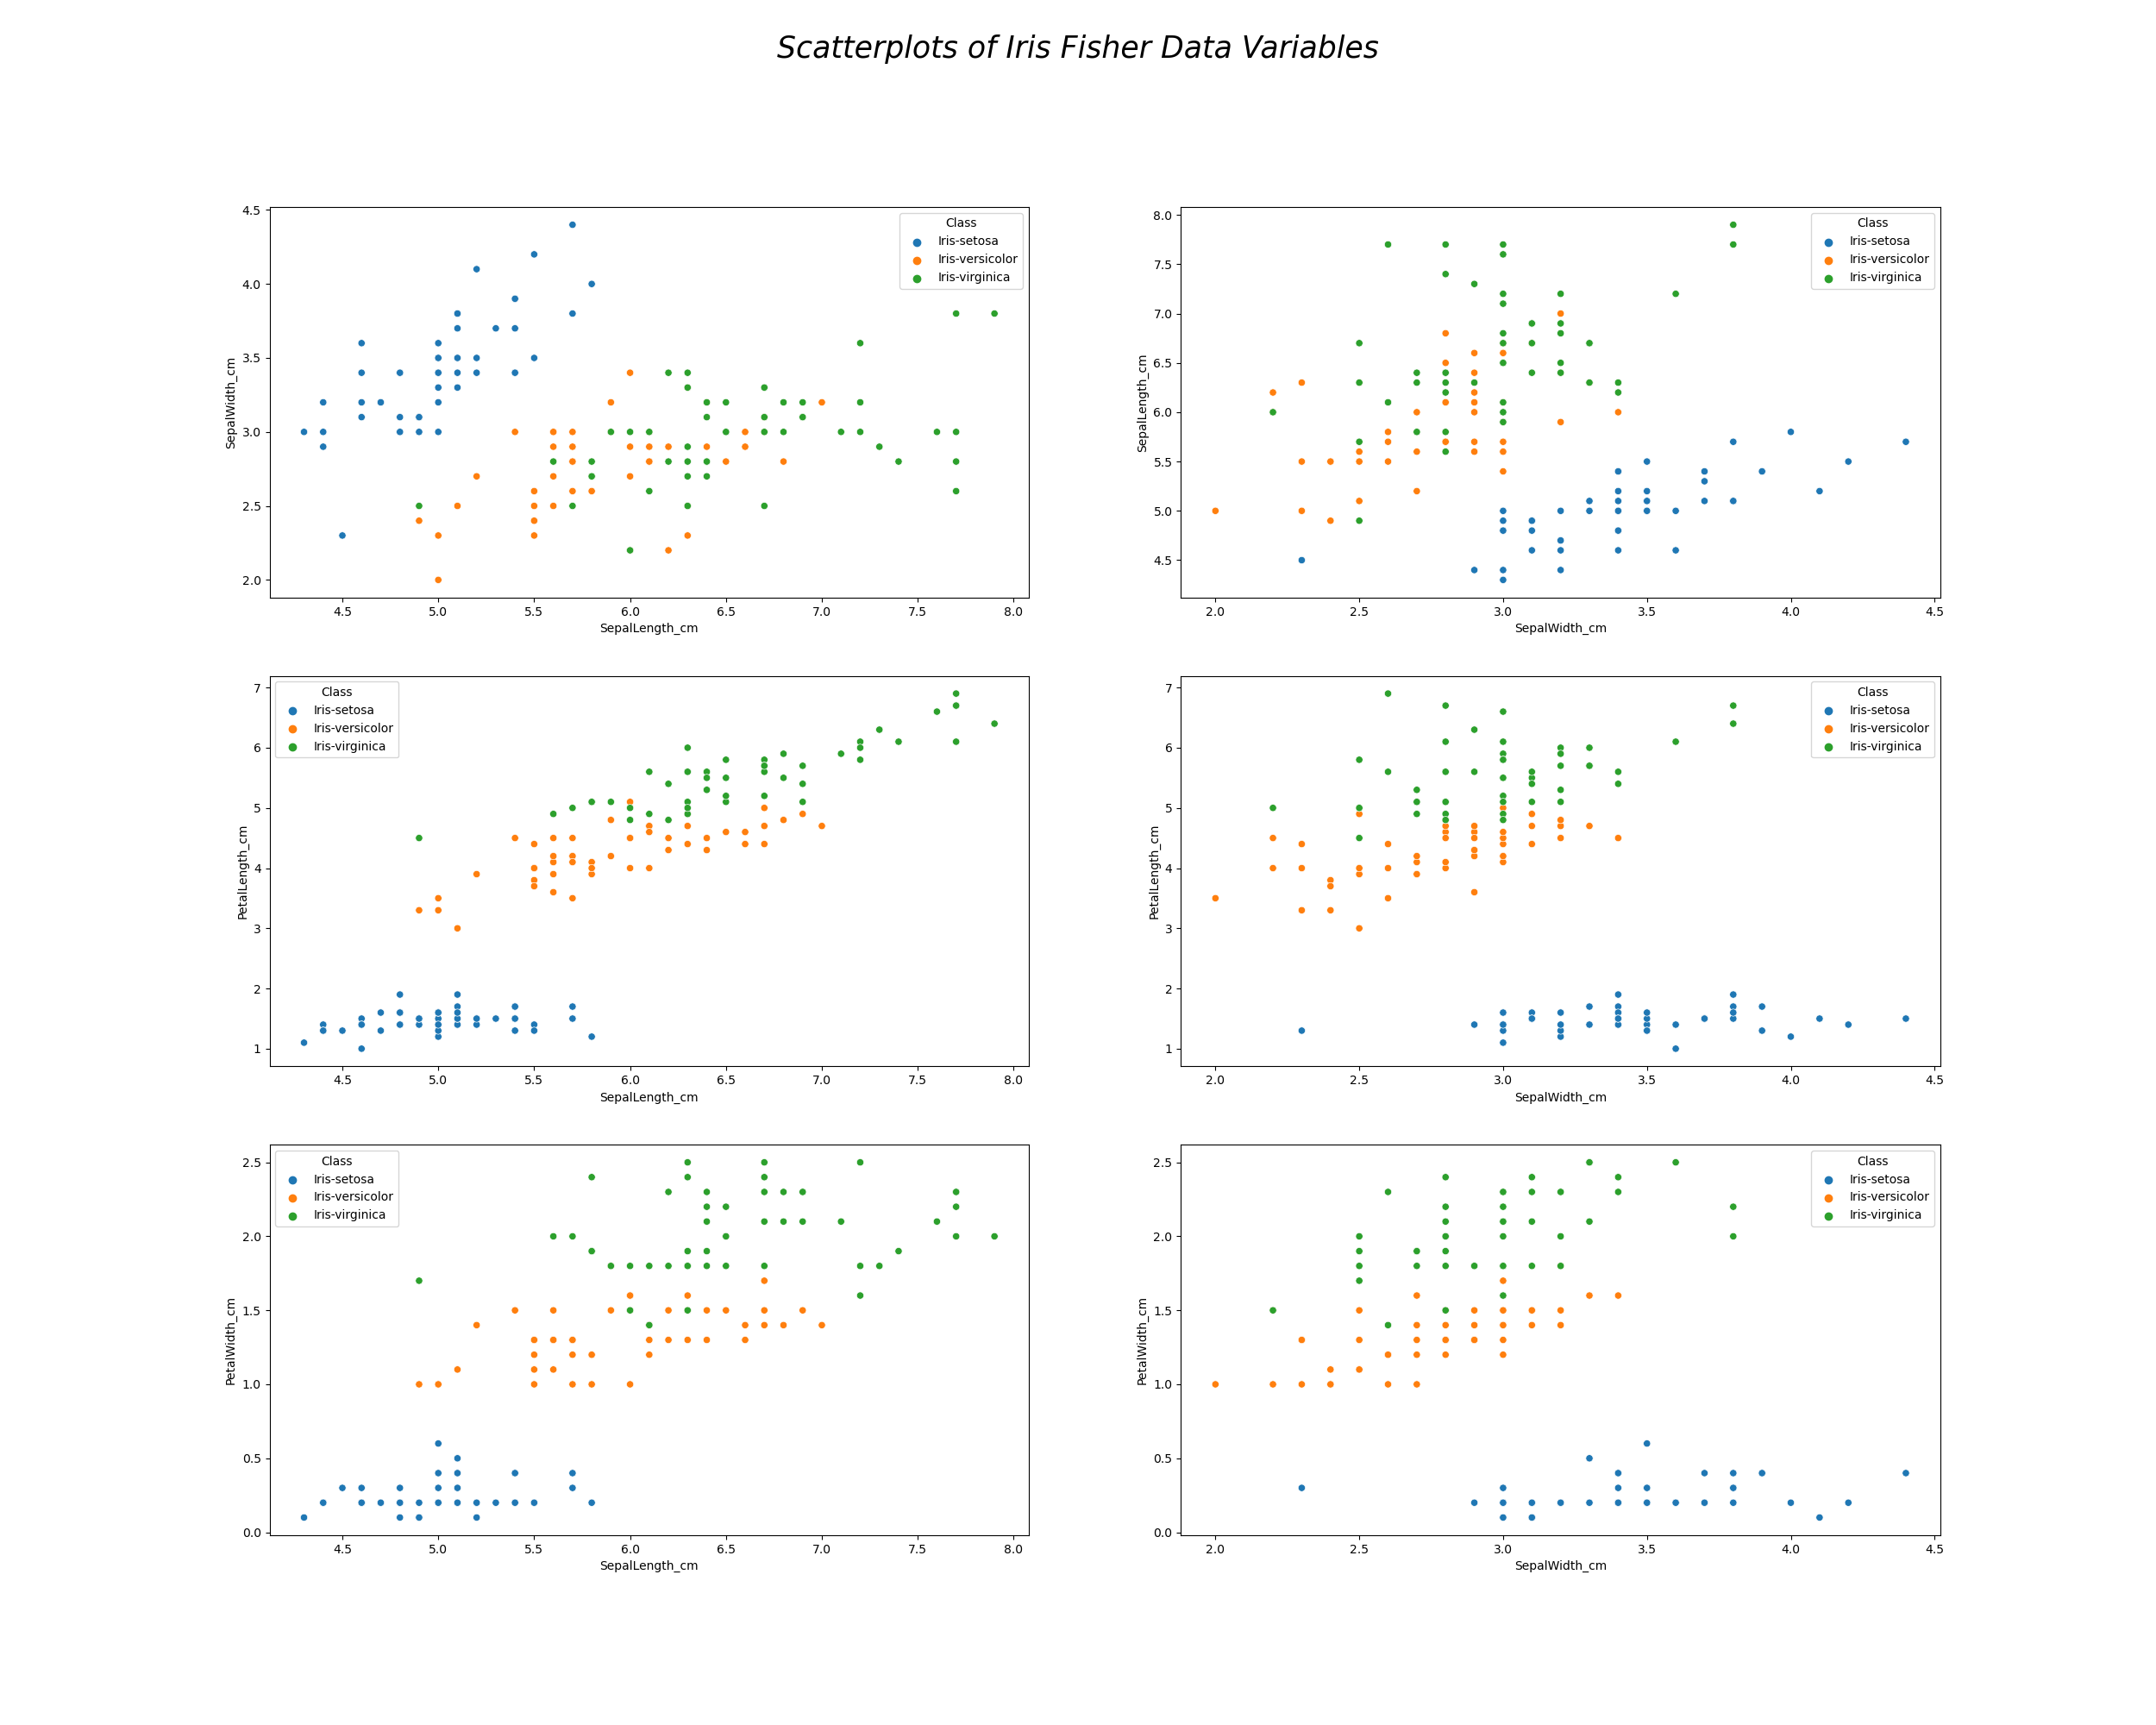

Reproduce this figure in Python.
# Scatterplot of each variable together for rapid visual assessment

import matplotlib.pyplot as plt
import numpy as np
import seaborn as sns

from uploadDataSet import data # importing dataset
data.columns = ['SepalLength_cm','SepalWidth_cm','PetalLength_cm','PetalWidth_cm','Class'] # adding column names to files

# create a figure 'fig' with axis 'ax1' with 3x2 configuration # reference 22
fig, ax1 = plt.subplots(3,2, figsize=(25,20)) # adapted from kaggle.com (reference 22)
fig.suptitle('Scatterplots of Iris Fisher Data Variables', style = 'italic', size = 25) # Overall title and editing font for appearance

sns.set(font_scale=1.2) # increasing size of legend (reference 23)

# 1st plot
sns.scatterplot(data=data, x='SepalLength_cm', y='SepalWidth_cm', hue='Class', ax=ax1[0, 0]) 
ax1[0,0].set_xlabel('Sepal Length ', fontsize='large', fontweight='bold')
ax1[0,0].set_ylabel('Sepal Width ', fontsize='large', fontweight='bold')

# 2nd plot
sns.scatterplot(data=data, x='SepalWidth_cm', y='SepalLength_cm', hue='Class', ax=ax1[0, 1]) 
ax1[0,1].set_xlabel('Sepal Width ', fontsize='large', fontweight='bold')
ax1[0,1].set_ylabel('Sepal Length ', fontsize='large', fontweight='bold')

# 3rd plot
sns.scatterplot(data=data, x='SepalLength_cm', y='PetalLength_cm', hue='Class', ax=ax1[1, 0]) 
ax1[1,0].set_xlabel('Sepal Length ', fontsize='large', fontweight='bold')
ax1[1,0].set_ylabel('Petal Length ', fontsize='large', fontweight='bold')

# 4th plot
sns.scatterplot(data=data, x='SepalWidth_cm', y='PetalLength_cm', hue='Class', ax=ax1[1, 1]) 
ax1[1,1].set_xlabel('Sepal Width ', fontsize='large', fontweight='bold')
ax1[1,1].set_ylabel('Petal Length ', fontsize='large', fontweight='bold')


# 5th plot
sns.scatterplot(data=data, x='SepalLength_cm', y='PetalWidth_cm', hue='Class', ax=ax1[2, 0]) 
ax1[2,0].set_xlabel('Sepal Length ', fontsize='large', fontweight='bold')
ax1[2,0].set_ylabel('Petal Width ', fontsize='large', fontweight='bold')

# 6th plot
sns.scatterplot(data=data, x='SepalWidth_cm', y="PetalWidth_cm", hue='Class', ax=ax1[2, 1]) 
ax1[2,1].set_xlabel('Sepal Width ', fontsize='large', fontweight='bold')
ax1[2,1].set_ylabel('Petal Width ', fontsize='large', fontweight='bold')


fig.savefig('overviewScat.png')

